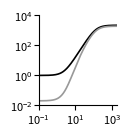

Here is the Python script that generated this plot:
#!/usr/bin/env python
"""
Multi-level controller model
============================
    Script that generates a steady state response function for the 
    single- and multi-level controllers.
"""

import numpy as np
import matplotlib
import matplotlib.gridspec as gridspec
import matplotlib.pyplot as plt
from scipy.integrate import odeint

__author__  = 'Thomas E. Gorochowski <thomas.gorochowski@bristol.ac.uk>, Biocompute Lab'
__license__ = 'MIT'
__version__ = '1.0'

#############################################################
# SETTINGS/PARAMETERS FOR HOW THE GRAPH LOOKS
#############################################################

# Axes titles
matplotlib.rcParams['axes.labelsize']  = 8
# Numbers on each axis
matplotlib.rcParams['ytick.labelsize']  = 8
matplotlib.rcParams['xtick.labelsize']  = 8
# Space between axis and number
matplotlib.rcParams['ytick.major.pad']  = 0.8
matplotlib.rcParams['ytick.minor.pad']  = 0.8
matplotlib.rcParams['xtick.major.pad']  = 1.5
matplotlib.rcParams['xtick.minor.pad']  = 1.5
matplotlib.rcParams['ytick.direction']  = 'out'
matplotlib.rcParams['xtick.direction']  = 'out'

###############################################################################
# MODEL PARAMETERS (all rates are per min)
###############################################################################

# Dictionary of all the parameters
params_dict = {}
params_dict['a_l2_1_fn'] = lambda t : 0.0
params_dict['a_L2_2_fn'] = lambda t : 0.0
params_dict['a_P'] = 5.0
params_dict['k_f'] = 0.0257
params_dict['k_r'] = 0.00672
params_dict['d_R'] = 0.231
params_dict['d_L2'] = 0.231
params_dict['d_C'] = 0.231
params_dict['d_P'] = 0.035
protein_decay = params_dict['d_P']

###############################################################################
# MODEL DEFINITION
###############################################################################

def single_level_model(y, t, params):
	"""ODE single-level model.
	"""
	# Set interal variables (use readable names)
	a_L2_1_fn = params[0]
	a_P = params[1]
	d_R = params[2]
	d_P = params[3]

	# Set internal states to named variables
	R  = y[0]
	P  = y[1]

	# Calculate the deltas
	dR = a_L2_1_fn(t) - (d_R * R)
	dP = (a_P * R) - (d_P * P)

	# Return the new states
	return [dR, dP]

def make_single_level_params (params_dict):
	"""Create a parameters vector for model from dictionary.
	"""
	params = (
		params_dict['a_L2_1_fn'],
		params_dict['a_P'],
		params_dict['d_R'],
		params_dict['d_P'])
	return params


def multi_level_model(y, t, params):
	"""ODE multi-level model.
	"""
	# Set interal variables (use readable names)
	a_L2_1_fn = params[0]
	a_L2_2_fn = params[1]
	a_P = params[2]
	k_f = params[3]
	k_r = params[4]
	d_R = params[5]
	d_L2 = params[6]
	d_C = params[7]
	d_P = params[8]

	# Set internal states to named variables
	R  = y[0]
	L2 = y[1]
	C  = y[2]
	P  = y[3]

	# Calculate the deltas
	dR = a_L2_1_fn(t) - (k_f * R * L2) + (k_r * C) - (d_R * R)
	dL2 = a_L2_2_fn(t) - (k_f * R * L2) + (k_r * C) - (d_L2 * L2)
	dC = (k_f * R * L2) - (k_r * C) - (d_C * C)
	dP = (a_P * C) - (d_P * P)

	# Return the new states
	return [dR, dL2, dC, dP]

def make_multi_level_params (params_dict):
	"""Create a parameters vector for model from dictionary.
	"""
	params = (
		params_dict['a_L2_1_fn'],
		params_dict['a_L2_2_fn'],
		params_dict['a_P'],
		params_dict['k_f'],
		params_dict['k_r'],
		params_dict['d_R'],
		params_dict['d_L2'],
		params_dict['d_C'],
		params_dict['d_P'])
	return params

###############################################################################
# MODEL SIMULATION
###############################################################################

def run_single_level_ss_sim_range (a_L2_range, model):
	y0_base = [0.01, 0.0]
	data = []
	for a_L2 in a_L2_range:
		params_dict['a_L2_1_fn'] = lambda t : a_L2
		# Create an array to hold the parameters
		params = make_single_level_params(params_dict)
		# Copy the parameters for each run
		new_params = list(params)
		t_output = np.arange(0.0, 1000.0, 1.0)
		y0 = list(y0_base)
		y_out = odeint(model, y0, t_output, args=(new_params,))
		data.append( y_out[-1][1] )
	return data

def run_muti_level_ss_sim_range (a_L2_range, model):
	y0_base = [0.01, 0.01, 0.0, 0.0]
	data = []
	for a_L2 in a_L2_range:
		params_dict['a_L2_1_fn'] = lambda t : a_L2
		params_dict['a_L2_2_fn'] = lambda t : a_L2
		# Create an array to hold the parameters
		params = make_multi_level_params(params_dict)
		# Copy the parameters for each run
		new_params = list(params)
		t_output = np.arange(0.0, 1000.0, 1.0)
		y0 = list(y0_base)
		y_out = odeint(model, y0, t_output, args=(new_params,))
		data.append( y_out[-1][3] )
	return data

# Generate realistic P_tac production rate based on IPTG concentration (mM)
def hill_fn (x, y_min, y_max, k, n):
	return y_min + (y_max - y_min)*(np.power(x, n)/(np.power(k, n) + np.power(x, n)))
p_Tac_params = [1.22596888e-03, 2.72767581e+00, 1.34275264e+02, 1.92555987e+00]
fit_x_data = np.logspace(-1.0, 3.3, 200)
fit_y_data = hill_fn(fit_x_data, p_Tac_params[0], p_Tac_params[1], p_Tac_params[2], p_Tac_params[3])
fit_y_data = (fit_y_data/2.72767581)*100.0

# Collect the data
response_single = run_single_level_ss_sim_range (fit_y_data, single_level_model)
response_multi = run_muti_level_ss_sim_range (fit_y_data, multi_level_model)

def simpleaxis(ax):
    ax.spines['top'].set_visible(False)
    ax.spines['right'].set_visible(False)
    ax.get_xaxis().tick_bottom()
    ax.get_yaxis().tick_left()

# Plot the figure
fig = plt.figure(figsize=(1.12, 1.2))
gs = gridspec.GridSpec(1, 1)
ax = plt.subplot(gs[0])
simpleaxis(ax)
# This is the production rate (protein/min)
plt.plot(fit_x_data, np.array(response_single)*protein_decay, color=(0.0,0.0,0.0), lw=1.2, zorder=-2)
plt.plot(fit_x_data, np.array(response_multi)*protein_decay, color=(0.6,0.6,0.6), lw=1.2, zorder=-1)
ax.set_xscale('log')
ax.set_yscale('log')
ax.set_ylim([0.01, 10000])
ax.set_xlim([min(fit_x_data), max(fit_x_data)])
plt.subplots_adjust(hspace=.0 , wspace=.00, left=.25, right=.95, top=.95, bottom=.2)
fig.savefig('./ss_response.png', dpi=200)
plt.close('all')
